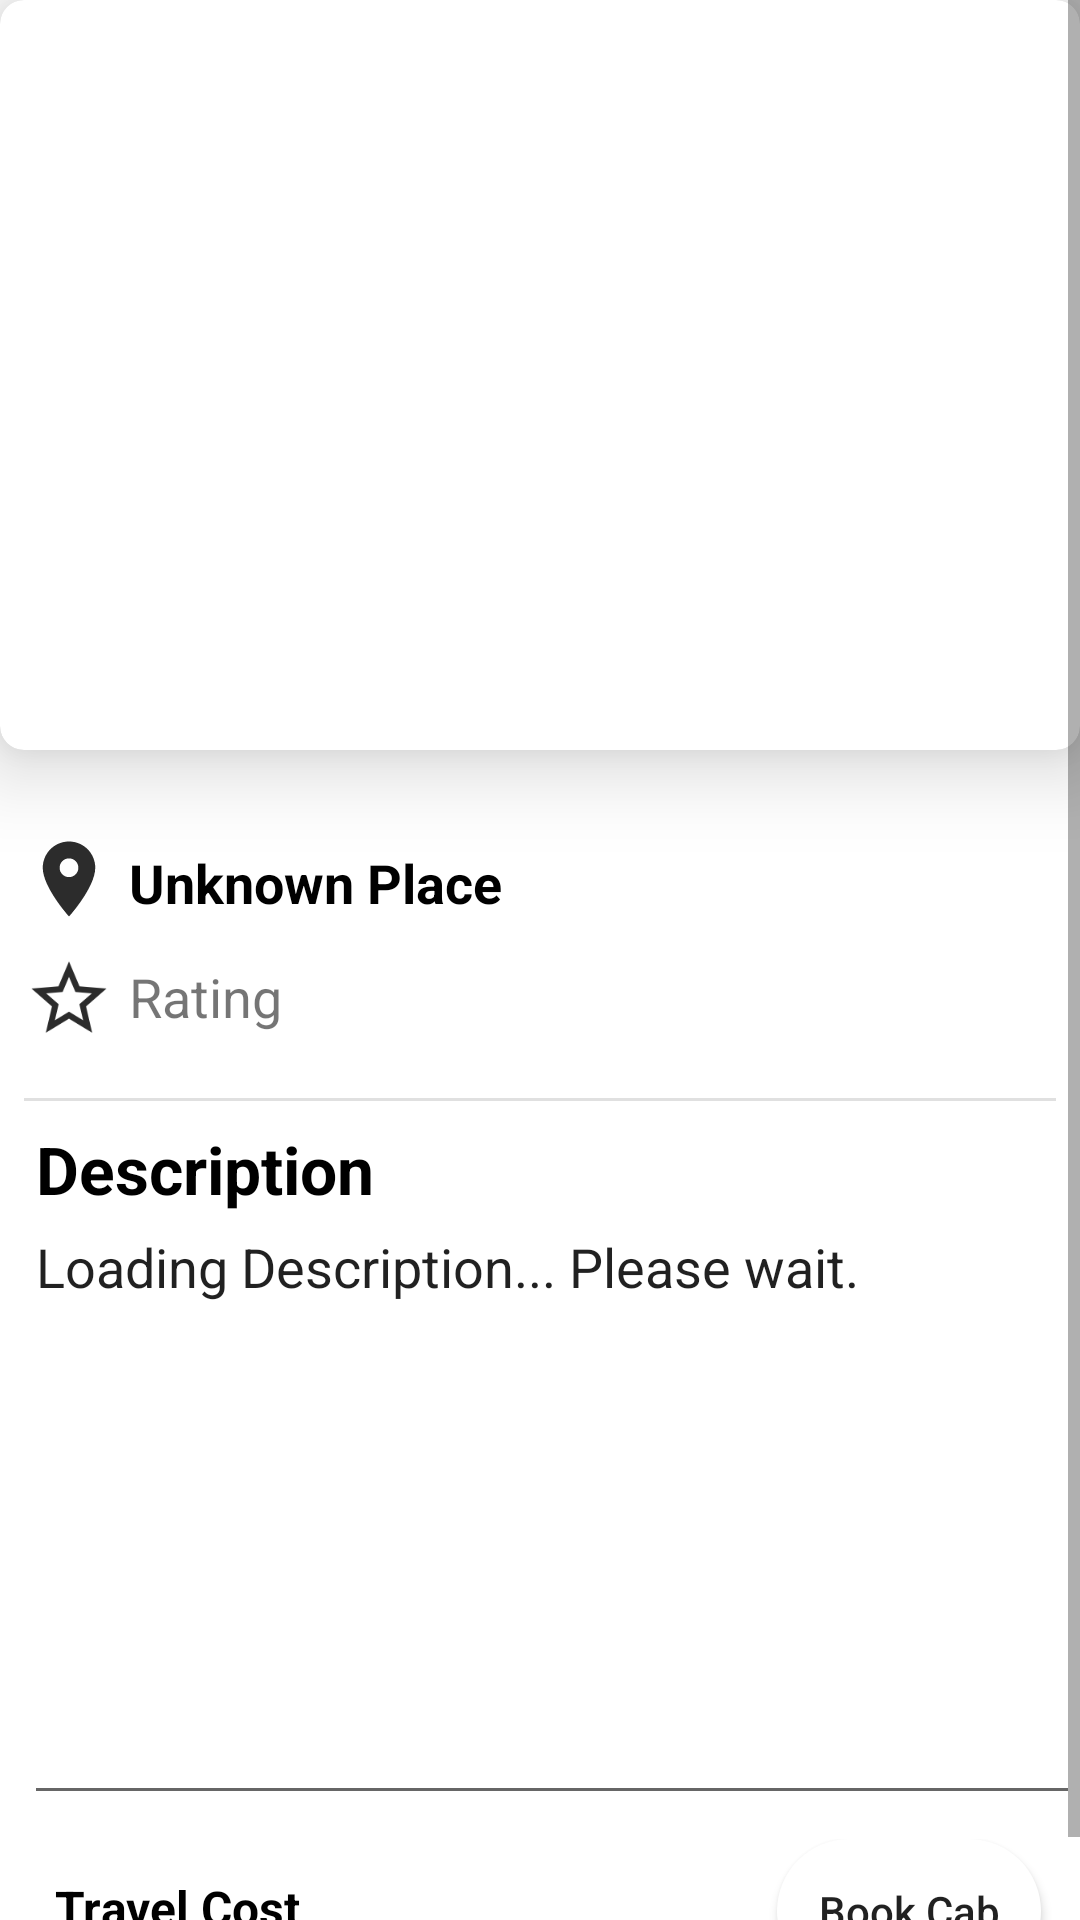

Layout XML and referenced resources for this Android screen:
<!-- AndroidManifest.xml: application theme Theme.HassleFree -->
<!-- res/layout/activity_main2.xml -->
<?xml version="1.0" encoding="utf-8"?>
<ScrollView xmlns:android="http://schemas.android.com/apk/res/android"
    xmlns:app="http://schemas.android.com/apk/res-auto"
    xmlns:tools="http://schemas.android.com/tools"
    android:layout_width="match_parent"
    android:layout_height="match_parent"
    android:fillViewport="true">
<androidx.constraintlayout.widget.ConstraintLayout
    android:layout_width="match_parent"
    android:layout_height="wrap_content"
    tools:context=".MainActivity2">
    <com.google.android.material.card.MaterialCardView
        android:layout_width="match_parent"
        android:layout_height="250dp"
        app:cardCornerRadius="8dp"
        app:cardElevation="16dp"
        app:layout_constraintBottom_toBottomOf="parent"
        app:layout_constraintEnd_toEndOf="parent"
        android:id="@+id/cardImage"
        app:layout_constraintStart_toStartOf="parent"
        app:layout_constraintTop_toTopOf="parent"
        app:layout_constraintVertical_bias="0.00">

        <ImageView
            android:scaleType="fitXY"
            android:id= "@+id/imageView4"
            android:layout_width="match_parent"
            android:layout_height="match_parent"
            tools:srcCompat="@tools:sample/avatars"
            android:contentDescription="@string/destination_image" />

    </com.google.android.material.card.MaterialCardView>
    <RelativeLayout
        android:layout_margin="8dp"
        android:layout_width="match_parent"
        android:layout_height="100dp"
        android:paddingTop="20dp"
        android:id="@+id/relLayout"
        app:layout_constraintTop_toBottomOf="@+id/cardImage">
        <ImageView
            android:id="@+id/imageView7"
            android:layout_width="30dp"
            android:layout_height="30dp"
            app:srcCompat="@drawable/locationicon" />

        <TextView
            android:id="@+id/textView5"
            android:layout_width="match_parent"
            android:layout_height="wrap_content"
            android:textStyle="bold"
            android:fontFamily="sans-serif"
            android:textSize="18sp"
            android:textColor="@color/black"
            android:text="Unknown Place"
            android:layout_marginTop="4dp"
            android:layout_marginStart="35dp"
         />

        <ImageView
            android:id="@+id/imageView6"
            android:layout_marginTop="40dp"
            android:layout_width="30dp"
            android:layout_height="30dp"
            app:srcCompat="@drawable/ratingicon" />
        <TextView
            android:id="@+id/textView6"
            android:layout_width="match_parent"
            android:layout_height="30dp"
            android:fontFamily="sans-serif"
            android:textSize="18sp"
            android:layout_marginTop="42dp"
            android:layout_marginStart="35dp"
            android:text="Rating"
     />

    </RelativeLayout>


    <View
        android:id="@+id/divider"
        android:layout_width="match_parent"
        android:layout_height="1dp"
        android:layout_margin="8dp"
        android:background="?android:attr/listDivider"
        app:layout_constraintTop_toBottomOf="@+id/relLayout"/>
    <TextView
        app:layout_constraintTop_toBottomOf="@id/divider"
        app:layout_constraintStart_toStartOf="parent"
        android:textColor="@color/black"
        android:layout_width="match_parent"
        android:layout_height="30dp"
        android:textStyle="bold"
        android:layout_marginStart="12dp"
        android:layout_marginTop="8dp"
        android:textSize="22sp"
        android:id="@+id/desc"
        android:fontFamily="sans-serif"
        android:text="Description"
        />


    <ScrollView
        android:id="@+id/scrollView2"
        android:layout_width="match_parent"
        android:layout_height="200dp"
        android:fillViewport="true"
        android:layout_marginStart="8dp"
        app:layout_constraintEnd_toEndOf="parent"
        app:layout_constraintStart_toStartOf="parent"
        app:layout_constraintTop_toBottomOf="@+id/desc"
        >
        <EditText
            android:id="@+id/description"
            android:paddingTop="5dp"
            android:layout_width="match_parent"
            android:layout_height="wrap_content"
            android:ems="10"
            android:fontFamily="sans-serif"
            android:gravity="start|top"
            android:inputType="textMultiLine"
            android:text="Loading Description... Please wait."
            app:layout_constraintBottom_toBottomOf="parent"
            app:layout_constraintEnd_toEndOf="parent"
            app:layout_constraintStart_toStartOf="parent"
            app:layout_constraintTop_toTopOf="parent" />
    </ScrollView>

    <androidx.constraintlayout.widget.ConstraintLayout
        android:id="@+id/bottomPane"
        android:layout_margin="8dp"
        app:layout_constraintBottom_toBottomOf="parent"
        app:layout_constraintTop_toBottomOf="@+id/scrollView2"
        android:layout_width="match_parent"
        android:layout_height="wrap_content">

     
        <TextView
            android:id="@+id/travelCost"
            android:layout_width="wrap_content"
            android:layout_height="wrap_content"
            android:layout_marginTop="12dp"
            android:textSize="16sp"
            android:fontFamily="sans-serif"
            android:textStyle="bold"
            android:textColor="@color/black"
            android:text="Travel Cost"
            app:layout_constraintEnd_toEndOf="parent"
            app:layout_constraintHorizontal_bias="0.04"
            app:layout_constraintStart_toStartOf="parent"
            app:layout_constraintTop_toTopOf="parent" />

        <Button
            android:id="@+id/buttonBookCab"
            android:background="@drawable/roundcorner"
            android:textAllCaps="false"
            android:drawableRight="@drawable/ic_baseline_double_arrow_24"
            android:layout_width="wrap_content"
            android:layout_height="wrap_content"
            android:text="Book Cab"
            android:layout_marginEnd="5dp"
            app:layout_constraintTop_toTopOf="parent"
            app:layout_constraintEnd_toEndOf="parent" />


    </androidx.constraintlayout.widget.ConstraintLayout>


</androidx.constraintlayout.widget.ConstraintLayout>
</ScrollView>
<!-- resources referenced by this layout -->
<resources>
  <!-- drawable locationicon (drawable) -->
  <vector android:alpha="0.83" android:height="24dp"
      android:tint="#000000" android:viewportHeight="24"
      android:viewportWidth="24" android:width="24dp" xmlns:android="http://schemas.android.com/apk/res/android">
      <path android:fillColor="@android:color/white" android:pathData="M12,2C8.13,2 5,5.13 5,9c0,5.25 7,13 7,13s7,-7.75 7,-13c0,-3.87 -3.13,-7 -7,-7zM12,11.5c-1.38,0 -2.5,-1.12 -2.5,-2.5s1.12,-2.5 2.5,-2.5 2.5,1.12 2.5,2.5 -1.12,2.5 -2.5,2.5z"/>
  </vector>
  <!-- drawable ratingicon (drawable) -->
  <vector android:alpha="0.83" android:height="24dp"
      android:tint="#000000" android:viewportHeight="24"
      android:viewportWidth="24" android:width="24dp" xmlns:android="http://schemas.android.com/apk/res/android">
      <path android:fillColor="@android:color/white" android:pathData="M22,9.24l-7.19,-0.62L12,2 9.19,8.63 2,9.24l5.46,4.73L5.82,21 12,17.27 18.18,21l-1.63,-7.03L22,9.24zM12,15.4l-3.76,2.27 1,-4.28 -3.32,-2.88 4.38,-0.38L12,6.1l1.71,4.04 4.38,0.38 -3.32,2.88 1,4.28L12,15.4z"/>
  </vector>
  <!-- drawable roundcorner (drawable) -->
  <?xml version="1.0" encoding="utf-8"?>
  <shape xmlns:android="http://schemas.android.com/apk/res/android">
      <solid android:color="#ffffff"/>
      <corners android:radius="40dp"/>
      <padding android:left="8dp"
          android:bottom="8dp"
          android:right="8dp"
          android:top="8dp"/>
  </shape>
  <string name="destination_image">destination image</string>
  <style name="Theme.HassleFree" parent="Theme.MaterialComponents.DayNight.DarkActionBar">
          
          <item name="colorPrimary">@color/purple_500</item>
          <item name="colorPrimaryVariant">@color/purple_700</item>
          <item name="colorOnPrimary">@color/white</item>
          
          <item name="colorSecondary">@color/teal_200</item>
          <item name="colorSecondaryVariant">@color/teal_700</item>
          <item name="colorOnSecondary">@color/black</item>
          
          <item name="android:statusBarColor">?attr/colorPrimaryVariant</item>
          
      </style>
  <!-- not gathered from this repository: default colours our renderer supplied (Android Studio template values) -->
  <color name="purple_500">#FF6200EE</color>
  <color name="purple_700">#FF3700B3</color>
  <color name="teal_200">#FF03DAC5</color>
  <color name="teal_700">#FF018786</color>
  <color name="black">#FF000000</color>
  <color name="white">#FFFFFFFF</color>
</resources>
